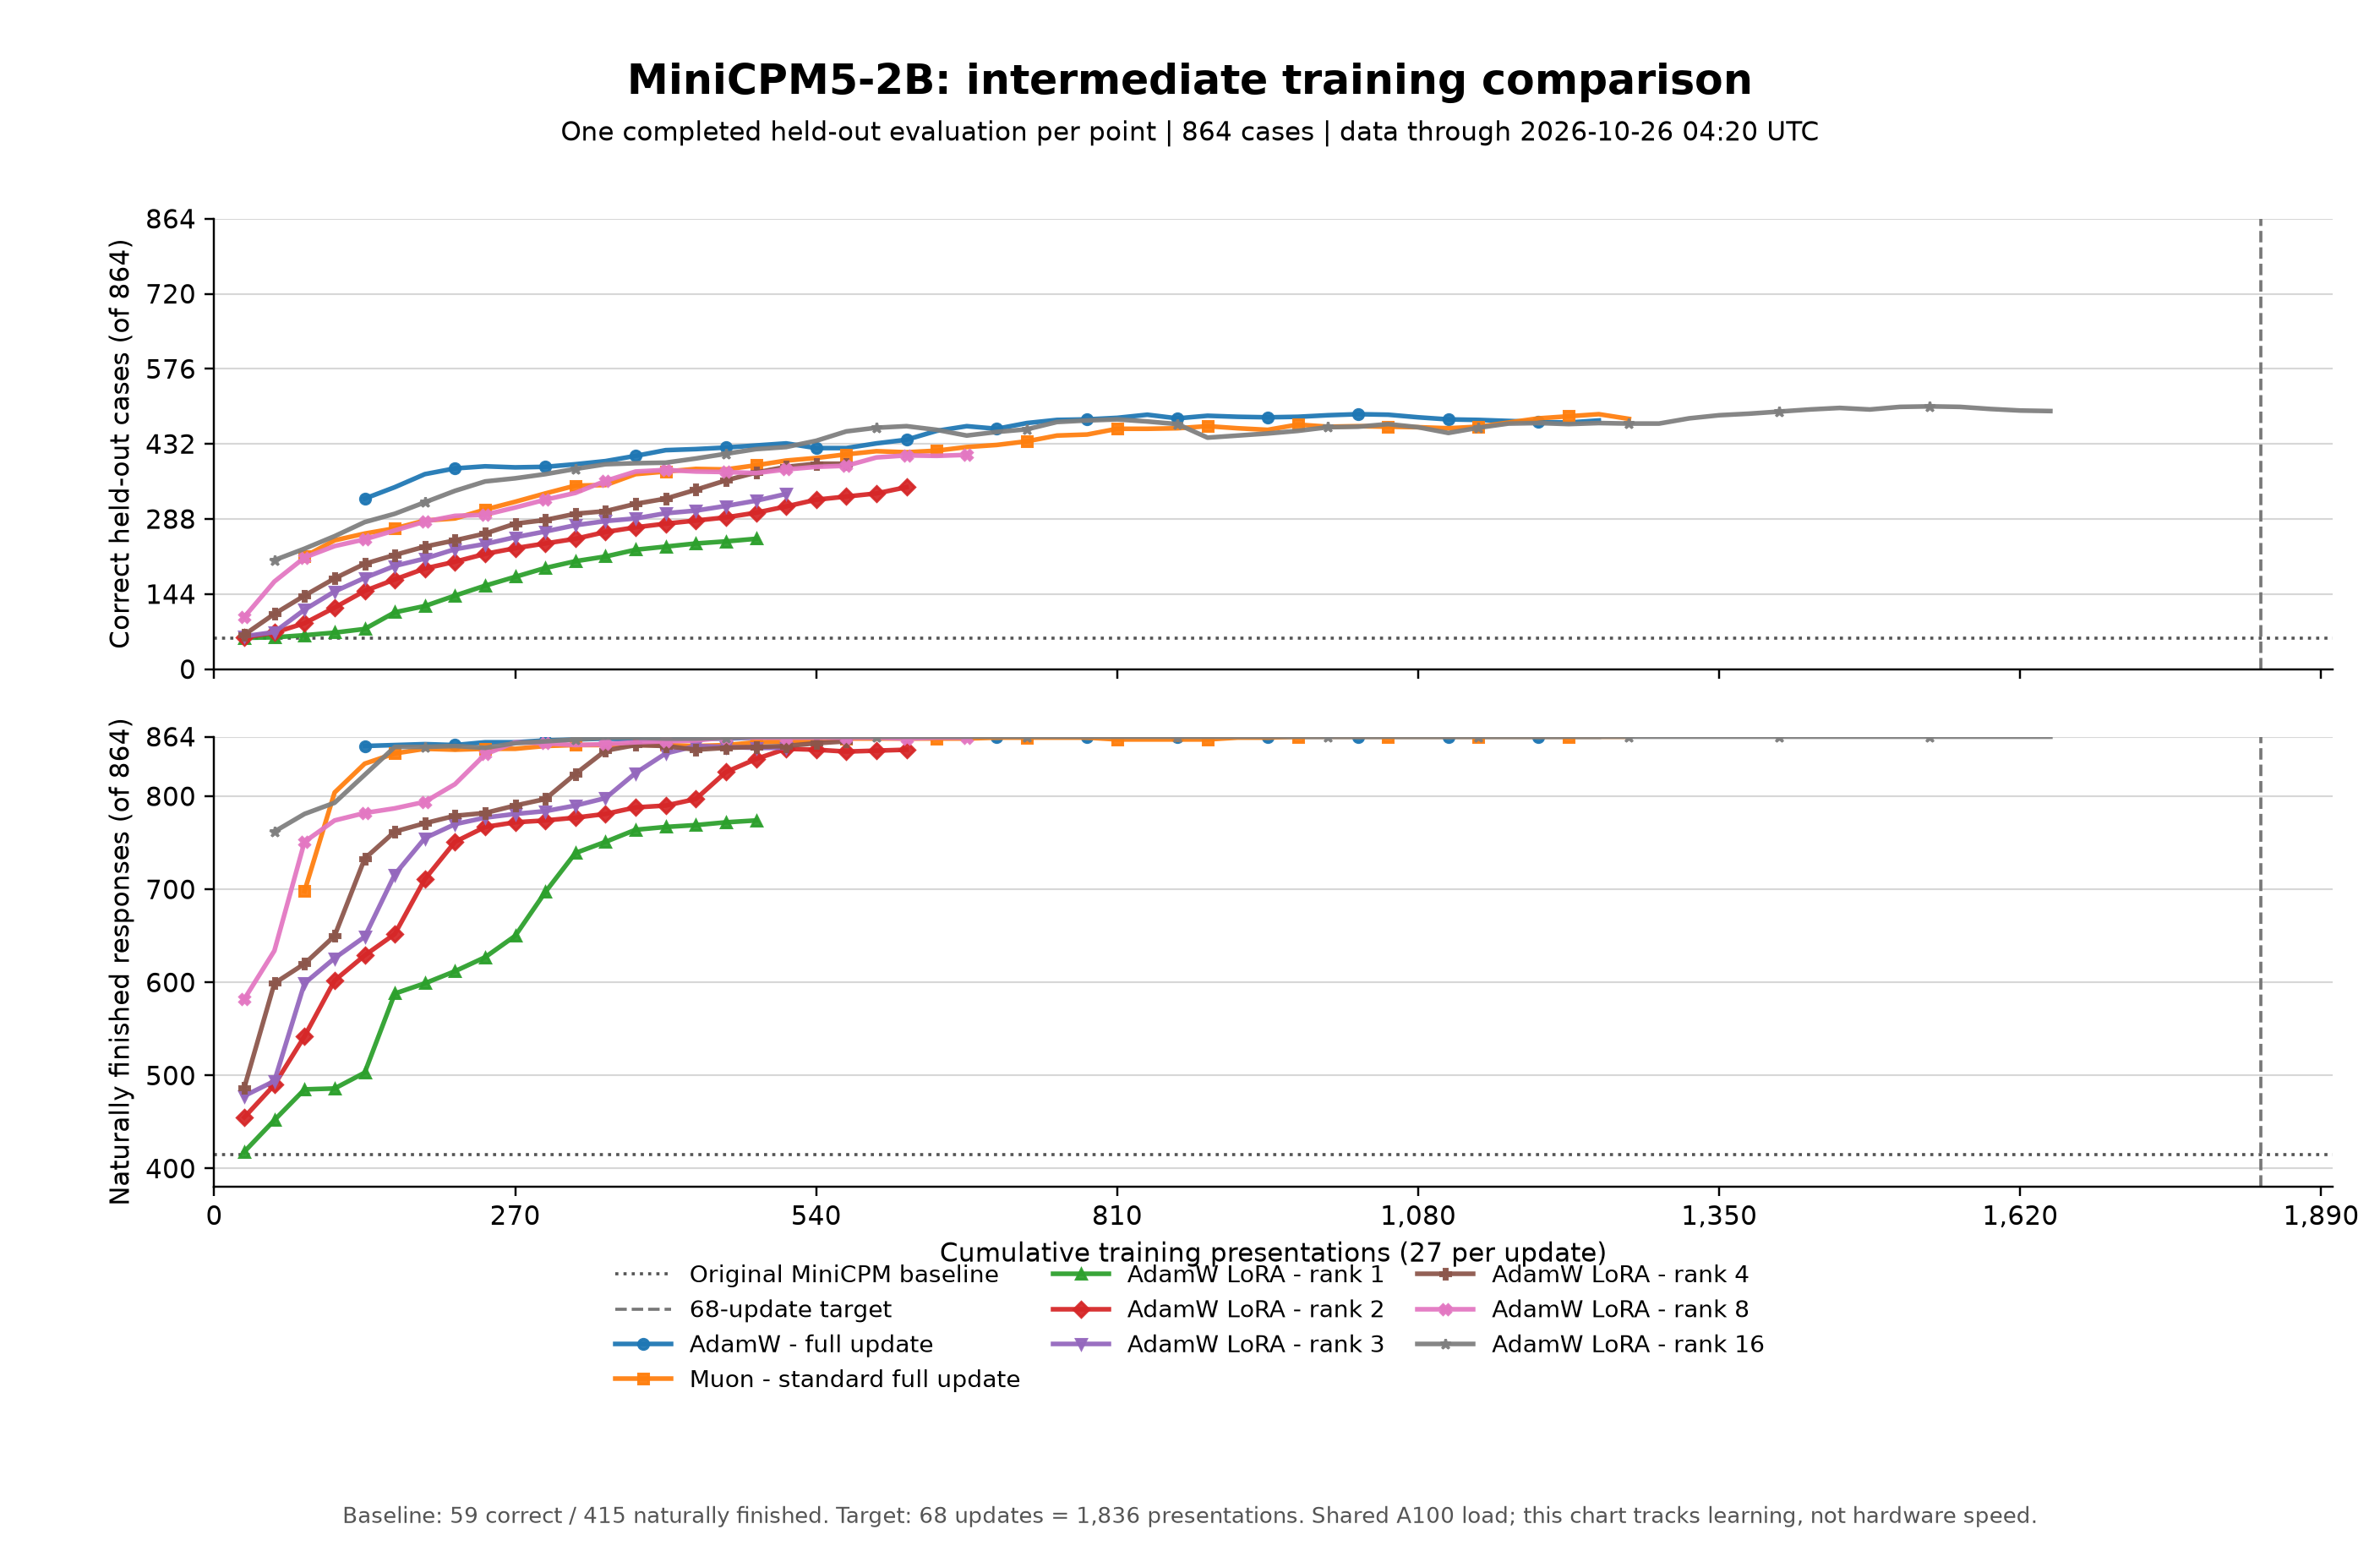

The data file committed next to this chart (first rows):
arm, update, training_presentations, correct_out_of_864, natural_finishes_out_of_864, scored_at_utc
original-baseline, 0, 0, 59, 415, historical baseline
adamw-full, 5, 135, 327, 854, 2026-10-25T06:16:19+00:00
adamw-full, 6, 162, 349, 855, 2026-10-25T06:35:14+00:00
adamw-full, 7, 189, 374, 856, 2026-10-25T06:54:15+00:00
adamw-full, 8, 216, 385, 855, 2026-10-25T07:13:16+00:00
adamw-full, 9, 243, 389, 858, 2026-10-25T07:47:03+00:00
adamw-full, 10, 270, 387, 858, 2026-10-25T10:14:05+00:00
adamw-full, 11, 297, 388, 860, 2026-10-25T10:32:12+00:00
adamw-full, 12, 324, 393, 861, 2026-10-25T10:50:48+00:00
adamw-full, 13, 351, 399, 862, 2026-10-25T11:32:38+00:00
adamw-full, 14, 378, 409, 861, 2026-10-25T11:51:09+00:00
adamw-full, 15, 405, 420, 861, 2026-10-25T12:09:53+00:00
adamw-full, 16, 432, 422, 862, 2026-10-25T12:28:20+00:00
adamw-full, 17, 459, 425, 862, 2026-10-25T12:47:12+00:00
adamw-full, 18, 486, 429, 863, 2026-10-25T13:05:40+00:00
adamw-full, 19, 513, 433, 864, 2026-10-25T13:23:59+00:00
adamw-full, 20, 540, 424, 864, 2026-10-25T13:42:25+00:00
adamw-full, 21, 567, 424, 864, 2026-10-25T14:01:02+00:00
adamw-full, 22, 594, 433, 864, 2026-10-25T14:19:43+00:00
adamw-full, 23, 621, 440, 864, 2026-10-25T14:38:41+00:00
adamw-full, 24, 648, 457, 864, 2026-10-25T14:58:14+00:00
adamw-full, 25, 675, 466, 864, 2026-10-25T15:17:04+00:00
adamw-full, 26, 702, 461, 864, 2026-10-25T15:35:46+00:00
adamw-full, 27, 729, 472, 864, 2026-10-25T15:54:15+00:00
adamw-full, 28, 756, 478, 864, 2026-10-25T16:13:27+00:00
adamw-full, 29, 783, 479, 864, 2026-10-25T16:32:16+00:00
adamw-full, 30, 810, 482, 864, 2026-10-25T16:51:05+00:00
adamw-full, 31, 837, 488, 864, 2026-10-25T17:09:58+00:00
adamw-full, 32, 864, 481, 864, 2026-10-25T17:28:32+00:00
adamw-full, 33, 891, 486, 864, 2026-10-25T17:46:55+00:00
adamw-full, 34, 918, 484, 864, 2026-10-25T18:05:42+00:00
adamw-full, 35, 945, 483, 864, 2026-10-25T18:34:20+00:00
adamw-full, 36, 972, 484, 864, 2026-10-25T19:15:59+00:00
adamw-full, 37, 999, 487, 864, 2026-10-25T19:41:15+00:00
adamw-full, 38, 1026, 489, 864, 2026-10-25T21:04:11+00:00
adamw-full, 39, 1053, 488, 864, 2026-10-25T21:44:47+00:00
adamw-full, 40, 1080, 483, 864, 2026-10-25T22:49:01+00:00
adamw-full, 41, 1107, 479, 864, 2026-10-25T23:32:47+00:00
adamw-full, 42, 1134, 478, 864, 2026-10-26T00:17:12+00:00
adamw-full, 43, 1161, 476, 864, 2026-10-26T00:59:06+00:00
adamw-full, 44, 1188, 474, 864, 2026-10-26T01:51:47+00:00
adamw-full, 45, 1215, 473, 864, 2026-10-26T02:35:44+00:00
adamw-full, 46, 1242, 477, 864, 2026-10-26T03:46:16+00:00
muon-standard-full, 3, 81, 216, 698, 2026-10-25T06:18:09+00:00
muon-standard-full, 4, 108, 247, 804, 2026-10-25T06:36:48+00:00
muon-standard-full, 5, 135, 260, 835, 2026-10-25T06:55:43+00:00
muon-standard-full, 6, 162, 270, 846, 2026-10-25T07:13:41+00:00
muon-standard-full, 7, 189, 285, 851, 2026-10-25T07:31:29+00:00
muon-standard-full, 8, 216, 289, 850, 2026-10-25T07:48:45+00:00
muon-standard-full, 9, 243, 306, 851, 2026-10-25T08:08:53+00:00
muon-standard-full, 10, 270, 321, 851, 2026-10-25T08:25:39+00:00
muon-standard-full, 11, 297, 337, 854, 2026-10-25T09:03:22+00:00
muon-standard-full, 12, 324, 352, 855, 2026-10-25T09:45:16+00:00
muon-standard-full, 13, 351, 353, 855, 2026-10-25T10:30:25+00:00
muon-standard-full, 14, 378, 374, 855, 2026-10-25T10:46:51+00:00
muon-standard-full, 15, 405, 379, 855, 2026-10-25T11:03:59+00:00
muon-standard-full, 16, 432, 384, 854, 2026-10-25T11:44:18+00:00
muon-standard-full, 17, 459, 383, 855, 2026-10-25T12:01:21+00:00
muon-standard-full, 18, 486, 391, 858, 2026-10-25T12:17:48+00:00
muon-standard-full, 19, 513, 400, 859, 2026-10-25T12:34:47+00:00
... 194 more rows
